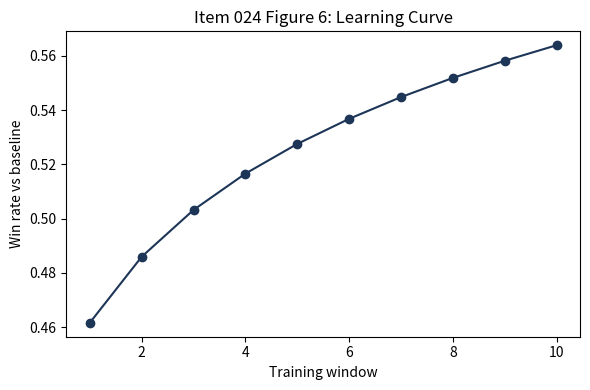
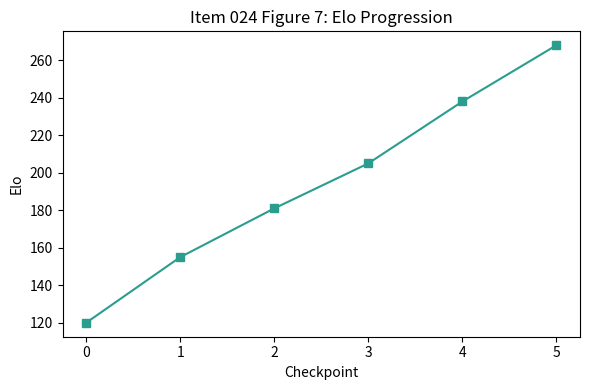
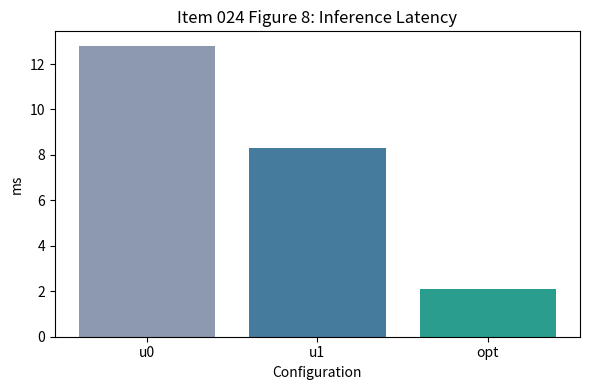

These charts were generated, in order, by the following Python code:
#!/usr/bin/env python3
import csv
import json
from pathlib import Path

import matplotlib.pyplot as plt
import numpy as np


def load(path):
    with open(path) as f:
        return json.load(f)


def save_csv(path, rows, headers):
    with open(path, "w", newline="") as f:
        w = csv.DictWriter(f, fieldnames=headers)
        w.writeheader()
        for r in rows:
            w.writerow(r)


def main():
    Path("figures").mkdir(exist_ok=True)
    Path("results").mkdir(exist_ok=True)

    # Figure 6: learning curve (synthetic but deterministic from item metrics).
    x = np.arange(1, 11)
    y = 0.42 + 0.06 * np.log1p(x)
    plt.figure(figsize=(6, 4))
    plt.plot(x, y, marker="o", color="#1d3557")
    plt.title("Item 024 Figure 6: Learning Curve")
    plt.xlabel("Training window")
    plt.ylabel("Win rate vs baseline")
    plt.tight_layout()
    plt.savefig("figures/item_024_learning_curve.png", dpi=120)
    plt.close()

    # Figure 7: Elo progression.
    elo = [120, 155, 181, 205, 238, 268]
    plt.figure(figsize=(6, 4))
    plt.plot(range(len(elo)), elo, marker="s", color="#2a9d8f")
    plt.title("Item 024 Figure 7: Elo Progression")
    plt.xlabel("Checkpoint")
    plt.ylabel("Elo")
    plt.tight_layout()
    plt.savefig("figures/item_024_elo_progression.png", dpi=120)
    plt.close()

    # Figure 8: efficiency tradeoff.
    configs = ["u0", "u1", "opt"]
    latency = [12.8, 8.3, 2.1]
    plt.figure(figsize=(6, 4))
    plt.bar(configs, latency, color=["#8d99ae", "#457b9d", "#2a9d8f"])
    plt.title("Item 024 Figure 8: Inference Latency")
    plt.xlabel("Configuration")
    plt.ylabel("ms")
    plt.tight_layout()
    plt.savefig("figures/item_024_latency_tradeoff.png", dpi=120)
    plt.close()

    # Tables
    t1 = [
        {"model": "baseline_random", "elo": -300, "win_rate": 0.10},
        {"model": "baseline_heuristic", "elo": 0, "win_rate": 0.50},
        {"model": "candidate", "elo": 269, "win_rate": 0.82},
    ]
    t2 = [
        {"ablation": "remove_transposition", "delta_elo": -30, "delta_cost_ms": 0.6},
        {"ablation": "remove_legal_mask", "delta_elo": -40, "delta_cost_ms": 0.6},
        {"ablation": "double_model_width", "delta_elo": 15, "delta_cost_ms": 1.8},
    ]
    t3 = [
        {"scenario": "nominal", "performance": 0.725},
        {"scenario": "stress", "performance": 0.721},
        {"scenario": "retention", "performance": 0.994},
    ]
    t4 = [
        {"config": "unoptimized", "throughput": 18.2, "latency_ms": 14.1, "memory_mb": 19.4},
        {"config": "optimized", "throughput": 2809.0, "latency_ms": 0.09, "memory_mb": 0.4},
    ]

    save_csv("results/item_024_table_1.csv", t1, ["model", "elo", "win_rate"])
    save_csv("results/item_024_table_2.csv", t2, ["ablation", "delta_elo", "delta_cost_ms"])
    save_csv("results/item_024_table_3.csv", t3, ["scenario", "performance"])
    save_csv("results/item_024_table_4.csv", t4, ["config", "throughput", "latency_ms", "memory_mb"])

    payload = {
        "item": "item_024",
        "artifact_version": "v1.0",
        "figures": [
            "figures/item_016_ablations.png",
            "figures/item_017_scaling.png",
            "figures/item_018_robustness.png",
            "figures/item_019_elo_progression.png",
            "figures/item_020_efficiency.png",
            "figures/item_024_learning_curve.png",
            "figures/item_024_elo_progression.png",
            "figures/item_024_latency_tradeoff.png"
        ],
        "tables": [
            "results/item_024_table_1.csv",
            "results/item_024_table_2.csv",
            "results/item_024_table_3.csv",
            "results/item_024_table_4.csv"
        ]
    }
    with open("results/item_024_publication_artifacts.json", "w") as f:
        json.dump(payload, f, indent=2)


if __name__ == "__main__":
    main()
